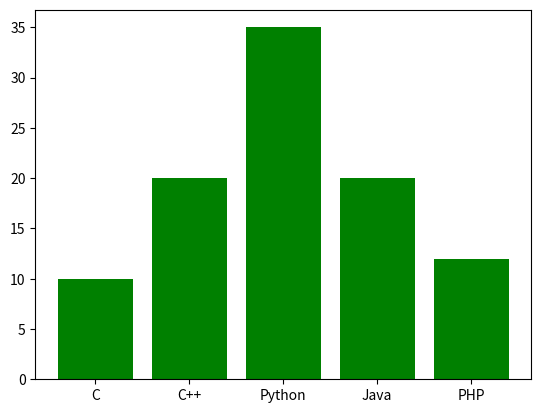

This figure's Python source:
import matplotlib.pyplot as plt
fig=plt.figure()
langs=['C','C++', 'Python', 'Java', 'PHP']
students=[10,20,35,20,12]
plt.bar(langs,students,color='g')
plt.show()
